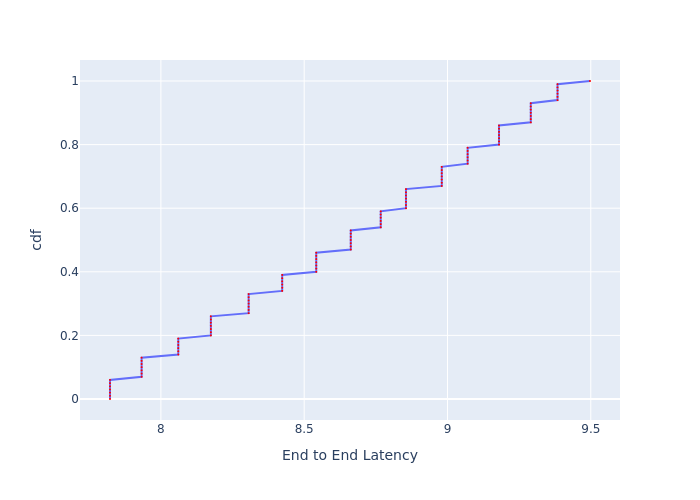

Values plotted in this chart, from the file beside it:
, cdf, End to End Latency
0, 0.0, 7.822
1, 0.01, 7.822
2, 0.02, 7.822
3, 0.03, 7.822
4, 0.04, 7.822
5, 0.05, 7.822
6, 0.06, 7.822
7, 0.07, 7.933
8, 0.08, 7.933
9, 0.09, 7.933
10, 0.1, 7.933
11, 0.11, 7.933
12, 0.12, 7.933
13, 0.13, 7.933
14, 0.14, 8.061
15, 0.15, 8.061
16, 0.16, 8.061
17, 0.17, 8.061
18, 0.18, 8.061
19, 0.19, 8.061
20, 0.2, 8.174
21, 0.21, 8.174
22, 0.22, 8.174
23, 0.23, 8.174
24, 0.24, 8.174
25, 0.25, 8.174
26, 0.26, 8.174
27, 0.27, 8.306
28, 0.28, 8.306
29, 0.29, 8.306
30, 0.3, 8.306
31, 0.31, 8.306
32, 0.32, 8.306
33, 0.33, 8.306
34, 0.34, 8.423
35, 0.35, 8.423
36, 0.36, 8.423
37, 0.37, 8.423
38, 0.38, 8.423
39, 0.39, 8.423
40, 0.4, 8.542
41, 0.41, 8.542
42, 0.42, 8.542
43, 0.43, 8.542
44, 0.44, 8.542
45, 0.45, 8.542
46, 0.46, 8.542
47, 0.47, 8.662
48, 0.48, 8.662
49, 0.49, 8.662
50, 0.5, 8.662
51, 0.51, 8.662
52, 0.52, 8.662
53, 0.53, 8.662
54, 0.54, 8.767
55, 0.55, 8.767
56, 0.56, 8.767
57, 0.57, 8.767
58, 0.58, 8.767
59, 0.59, 8.767
... 41 more rows
